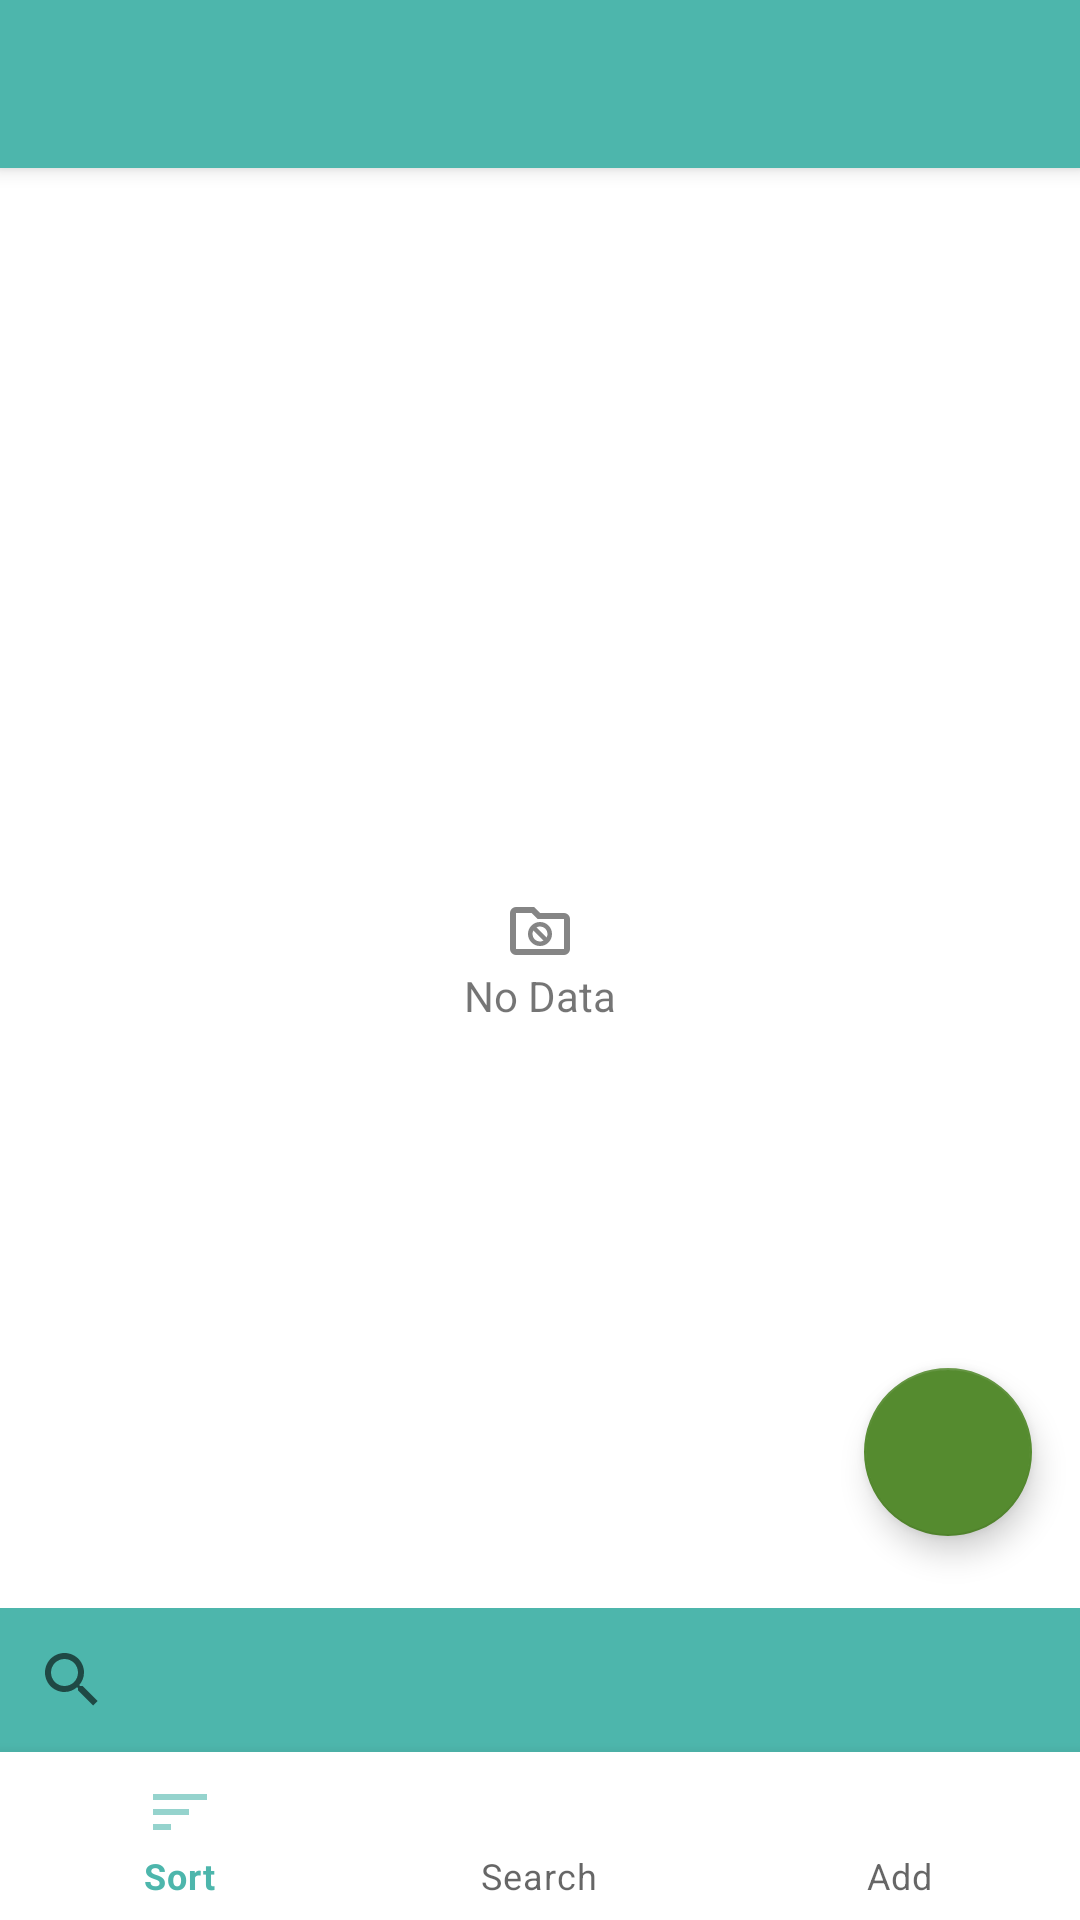

Write the Android layout XML for this screen, with the resource values it uses.
<!-- AndroidManifest.xml: application theme AppTheme -->
<!-- res/layout/fragment_passwords_v3.xml -->
<?xml version="1.0" encoding="utf-8"?>
<layout xmlns:android="http://schemas.android.com/apk/res/android"
    xmlns:app="http://schemas.android.com/apk/res-auto"
    xmlns:tools="http://schemas.android.com/tools">

    <data>

        <variable
            name="viewModel"
            type="lv.maros.secured.password.keeper.pages.passwords.PasswordsViewModel" />
    </data>

    <androidx.coordinatorlayout.widget.CoordinatorLayout
        android:layout_width="match_parent"
        android:layout_height="match_parent">

        <include
            android:id="@+id/toolbar_layout"
            layout="@layout/toolbar" />

        <androidx.constraintlayout.widget.ConstraintLayout
            android:layout_width="match_parent"
            android:layout_height="match_parent"
            android:layout_marginBottom="?attr/actionBarSize"
            android:layout_marginTop="?attr/actionBarSize"
            android:orientation="vertical">

            <LinearLayout
                android:layout_width="match_parent"
                android:layout_height="0dp"
                app:layout_constraintBottom_toTopOf="@+id/addEdit_search_view"
                app:layout_constraintEnd_toEndOf="parent"
                app:layout_constraintStart_toStartOf="parent"
                app:layout_constraintTop_toTopOf="parent">

                <androidx.recyclerview.widget.RecyclerView
                    android:id="@+id/passwordList"
                    android:layout_width="match_parent"
                    android:layout_height="match_parent" />

            </LinearLayout>


            <androidx.appcompat.widget.SearchView
                android:id="@+id/addEdit_search_view"
                android:layout_width="match_parent"
                android:layout_height="wrap_content"
                android:background="@color/primaryColor"
                android:iconifiedByDefault="false"
                android:queryHint="Search Here"
                android:visibility="visible"
                app:layout_constraintBottom_toBottomOf="parent"
                app:layout_constraintEnd_toEndOf="parent"
                app:layout_constraintStart_toStartOf="parent" />

        </androidx.constraintlayout.widget.ConstraintLayout>

        <TextView
            android:id="@+id/noDataTextView"
            android:layout_width="wrap_content"
            android:layout_height="wrap_content"
            android:layout_gravity="center"
            android:fadeVisible="@{viewModel.showNoData.booleanValue()}"
            android:text="@string/no_data"
            android:textAlignment="center"
            app:drawableTopCompat="@drawable/ic_no_data" />

        <HorizontalScrollView
            android:layout_width="wrap_content"
            android:layout_height="wrap_content"
            android:layout_gravity="top"
            app:layout_anchor="@id/bottomNavigation">

            <com.google.android.material.chip.ChipGroup
                android:id="@+id/addEdit_sort_chips"
                android:layout_width="wrap_content"
                android:layout_height="wrap_content"
                android:padding="16dp"
                android:visibility="gone"
                app:singleLine="true"
                app:singleSelection="true">

                <com.google.android.material.chip.Chip
                    android:id="@+id/chip1"
                    android:layout_width="wrap_content"
                    android:layout_height="wrap_content"
                    android:text="Test" />

                <com.google.android.material.chip.Chip
                    android:id="@+id/chip2"
                    android:layout_width="wrap_content"
                    android:layout_height="wrap_content"
                    android:text="Test" />

                <com.google.android.material.chip.Chip
                    android:id="@+id/chip3"
                    android:layout_width="wrap_content"
                    android:layout_height="wrap_content"
                    android:text="Test" />

                <com.google.android.material.chip.Chip
                    android:id="@+id/chip4"
                    android:layout_width="wrap_content"
                    android:layout_height="wrap_content"
                    android:text="Test" />

                <com.google.android.material.chip.Chip
                    android:id="@+id/chip5"
                    android:layout_width="wrap_content"
                    android:layout_height="wrap_content"
                    android:text="Test" />

                <com.google.android.material.chip.Chip
                    android:id="@+id/chip6"
                    android:layout_width="wrap_content"
                    android:layout_height="wrap_content"
                    android:text="Test" />

                <com.google.android.material.chip.Chip
                    android:id="@+id/chip7"
                    android:layout_width="wrap_content"
                    android:layout_height="wrap_content"
                    android:text="Test" />

                <com.google.android.material.chip.Chip
                    android:id="@+id/chip8"
                    android:layout_width="wrap_content"
                    android:layout_height="wrap_content"
                    android:text="Test" />

            </com.google.android.material.chip.ChipGroup>
        </HorizontalScrollView>

        <com.google.android.material.floatingactionbutton.FloatingActionButton
            android:id="@+id/addPassword_Fab"
            android:layout_width="wrap_content"
            android:layout_height="wrap_content"
            android:layout_gravity="end|bottom"
            android:layout_marginEnd="@dimen/margin_medium"
            android:layout_marginBottom="128dp"
            android:contentDescription="@string/add_new_password_title"
            app:fabSize="normal"
            app:layout_scrollFlags="scroll|enterAlways|snap" />

        <com.google.android.material.bottomnavigation.BottomNavigationView
            android:id="@+id/bottomNavigation"
            android:layout_width="match_parent"
            android:layout_height="wrap_content"
            android:layout_alignParentBottom="true"
            android:layout_gravity="bottom"
            android:elevation="4dp"
            app:menu="@menu/password_list_bottom_menu" />

    </androidx.coordinatorlayout.widget.CoordinatorLayout>
</layout>
<!-- res/layout/toolbar.xml (included above) -->
<?xml version="1.0" encoding="utf-8"?>
<com.google.android.material.appbar.AppBarLayout
    xmlns:android="http://schemas.android.com/apk/res/android"
    xmlns:app="http://schemas.android.com/apk/res-auto"
    android:id="@+id/appbar_layout"
    android:layout_width="match_parent"
    android:layout_height="wrap_content">

    <androidx.appcompat.widget.Toolbar
        android:id="@+id/keeper_toolbar"
        android:layout_width="match_parent"
        android:layout_height="?attr/actionBarSize"
        android:background="?attr/colorPrimary"
        android:elevation="4dp"
        android:theme="@style/ThemeOverlay.AppCompat.ActionBar"
        app:layout_scrollFlags="scroll|enterAlways|snap"
        app:popupTheme="@style/ThemeOverlay.AppCompat.Light" />

</com.google.android.material.appbar.AppBarLayout>
<!-- resources referenced by this layout -->
<resources>
  <color name="primaryColor">#4db6ac</color>
  <dimen name="margin_medium">8dp</dimen>
  <!-- drawable ic_no_data (drawable-anydpi) -->
  <vector xmlns:android="http://schemas.android.com/apk/res/android"
      android:width="24dp"
      android:height="24dp"
      android:viewportWidth="960"
      android:viewportHeight="960"
      android:tint="#333333"
      android:alpha="0.6">
    <path
        android:fillColor="@android:color/white"
        android:pathData="M480,680Q546,680 593,633Q640,586 640,520Q640,454 593,407Q546,360 480,360Q414,360 367,407Q320,454 320,520Q320,586 367,633Q414,680 480,680ZM434,432Q445,427 456,423.5Q467,420 480,420Q522,420 551,449Q580,478 580,520Q580,533 576.5,544Q573,555 568,566L434,432ZM480,620Q438,620 409,591Q380,562 380,520Q380,507 383.5,496Q387,485 392,474L526,608Q515,613 504,616.5Q493,620 480,620ZM160,800Q127,800 103.5,776.5Q80,753 80,720L80,240Q80,207 103.5,183.5Q127,160 160,160L400,160L480,240L800,240Q833,240 856.5,263.5Q880,287 880,320L880,720Q880,753 856.5,776.5Q833,800 800,800L160,800ZM160,720L800,720Q800,720 800,720Q800,720 800,720L800,320Q800,320 800,320Q800,320 800,320L447,320L367,240L160,240Q160,240 160,240Q160,240 160,240L160,720Q160,720 160,720Q160,720 160,720ZM160,720Q160,720 160,720Q160,720 160,720L160,240Q160,240 160,240Q160,240 160,240L160,240L160,320L160,320Q160,320 160,320Q160,320 160,320L160,720Q160,720 160,720Q160,720 160,720L160,720Z"/>
  </vector>
  <string name="add_new_password_title">Add new password</string>
  <string name="no_data">No Data</string>
  <style name="AppTheme" parent="Theme.MaterialComponents.DayNight.NoActionBar">
          
          <item name="colorPrimary">@color/primaryColor</item>
          <item name="colorPrimaryVariant">@color/primaryDarkColor</item>
          <item name="colorOnPrimary">@color/primaryTextColor</item>
          
          <item name="colorSecondary">@color/secondaryColor</item>
          <item name="colorSecondaryVariant">@color/secondaryDarkColor</item>
          <item name="colorOnSecondary">@color/secondaryTextColor</item>
          
          <item name="android:statusBarColor" tools:targetApi="l">?attr/colorPrimaryVariant</item>
          
      </style>
  <color name="primaryDarkColor">#00867d</color>
  <color name="primaryTextColor">#000000</color>
  <color name="secondaryColor">#558b2f</color>
  <color name="secondaryDarkColor">#255d00</color>
  <color name="secondaryTextColor">#000000</color>
</resources>
